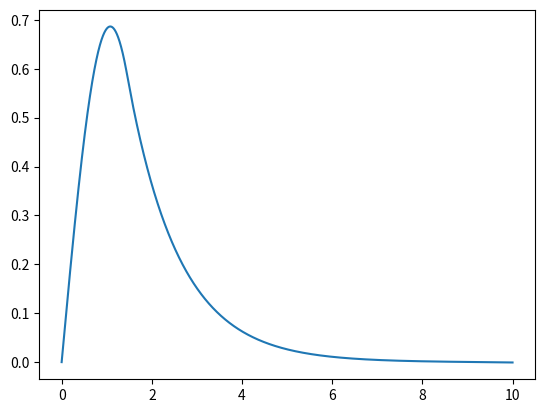

Recreate this plot in Python.
#finding the solution the bound state energy using rk4 method
import numpy as np
import matplotlib.pyplot as plt



e_arr = np.linspace(-0.74,-0.78,100)

y_min= 1000 #arbitrary large garbage value

e_min=-0.74
e_max=-0.78
while abs(y_min)>=0.001:
    #defining potential
    a=1.45
    def v(x):
        if x<a:
            return -2.891
        else:
            return 0
        

    # function of x at RHS
    #setting energy
    e=(e_min+e_max)/2

    def f(x,t):
        return (v(t)-e)*x
    # Initial conditions kept const for the rest of the problem
    k = 1
    m = 1
    ti = 0
    tf = 10
    x0 = 0.00
    v0 = 1 #arbitarary value just effect the normalization

    # Define the fourth-order Runge-Kutta method
    # N is the number of time division
    def runge_kutta(f,N):
        dt = (tf - ti) / N
        t = np.linspace(ti, tf, N)
        x = np.zeros(N)
        v = np.zeros(N)
        #initial conditions
        x[0] = x0 
        v[0] = v0
        for i in range(1, N):
            #the coefficients of rk 4 method
            # change in position is a linear function of v so the coeff are written accordingly
            # change in velocity depends on the positions
            k1x = dt * v[i-1]  
            k1v = dt * f(x[i-1],t[i-1])
            k2x = dt * (v[i-1] + 0.5 * k1v)
            k2v = dt * f(x[i-1] + 0.5 * k1x,t[i-1])
            k3x = dt * (v[i-1] + 0.5 * k2v)
            k3v = dt * f(x[i-1] + 0.5 * k2x,t[i-1])
            k4x = dt * (v[i-1] + k3v)
            k4v = dt * f(x[i-1] + k3x,t[i-1])

            x[i] = x[i-1] + (1/6) * (k1x + 2 * k2x + 2 * k3x + k4x) # change of position    
            #change of velocity depending on the position (k(n) are function of position)
            v[i] = v[i-1] + (1/6) * (k1v + 2 * k2v + 2 * k3v + k4v) 
        return t, x, v


    # Define the number of mesh points
    x, y, z = runge_kutta(f,10000)

    #finding the minimum energy and error
    
    if y[-1]<0:
        e_min = e
    elif y[-1]>0:
        e_max = e
    y_min=y[-1]

print(f'The energy value of the box potential = {e}')
plt.plot(x,y)
plt.show()